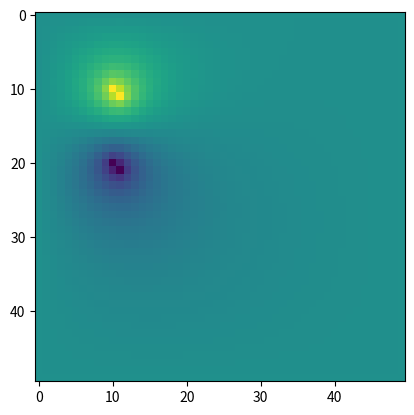

Reproduce this figure in Python.
import numpy
import matplotlib.pyplot as plt
import math
mesh_x = 50
mesh_y = 50

potentials = numpy.zeros(shape=(mesh_x,mesh_y))
BC = numpy.zeros(shape=(mesh_x,mesh_y))

potentials[10,10] = 100.0
potentials[20,10] = -100.0

BC[10,10] = 1
BC[20,10] = 1

convergence = 1
previous_convergence = 1
count = 0
while(convergence > 0.001):
    sum = 0
    R = potentials.copy()
    for x in range(1,mesh_x-1):
        for y in range(1,mesh_x-1):
            if(not BC[x,y]):
                potentials[x,y] = potentials[x-1,y] + \
                                    potentials[x+1,y] + \
                                    potentials[x,y-1] + \
                                    potentials[x,y+1]
                potentials[x,y] /= 4.0
    R = R - potentials
    convergence = (numpy.linalg.norm(R))
    print(convergence)
    print(count)
    count+=1
BC[11,11] = 1
BC[21,11] = 1
potentials[11,11] = 100.0
potentials[21,11] = -100.0

convergence = 1
previous_convergence = 1

count = 0
while(convergence > 0.001):
    sum = 0
    R = potentials.copy()
    for x in range(1,mesh_x-1):
        for y in range(1,mesh_x-1):
            if(not BC[x,y]):
                potentials[x,y] = potentials[x-1,y] + \
                                    potentials[x+1,y] + \
                                    potentials[x,y-1] + \
                                    potentials[x,y+1]
                potentials[x,y] /= 4.0
    R = R - potentials
    convergence = (numpy.linalg.norm(R))
    print(convergence)
    print(count)
    count+=1
plt.imshow(potentials)
plt.show()
